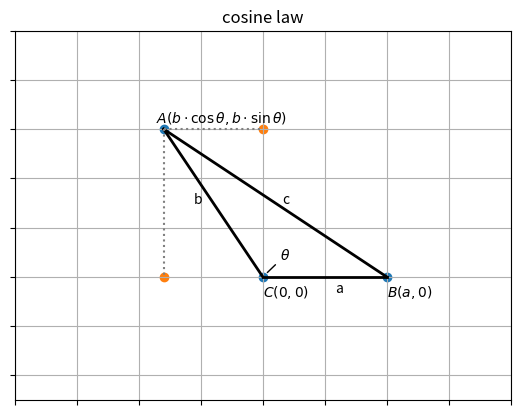

Here is the Python script that generated this plot:
# -*- coding: utf-8 -*-

import numpy as np
import matplotlib.pyplot as plt

x1=-10
x2=10
y1=-5
y2=10
plt.axis([x1,x2,y1,y2])

plt.title("cosine law")
plt.axis('on')
plt.grid(True)

# 隐藏刻度值
ax = plt.gca()

ax.axes.xaxis.set_ticklabels([])
ax.axes.yaxis.set_ticklabels([])


xa = -4; ya = 6;
xb = 5; yb = 0
xc = 0; yc = 0;

# 绘制边
plt.plot([xa, xb], [ya, yb], linewidth=2, color='k')
plt.plot([xa, xc], [ya, yc], linewidth=2, color='k')
plt.plot([xb, xc], [yb, yc], linewidth=2, color='k')

# 绘制边的名称
plt.text((xa+xb)/2+0.3, (ya+yb)/2, "c")
plt.text((xa+xc)/2-0.8, (ya+yc)/2, "b")
plt.text((xb+xc)/2+0.4, (yb+yc)/2-0.6, "a")

# 绘制辅助线
plt.plot([xa, 0], [ya, ya], color='gray', linestyle=':')
plt.plot([xa, xa], [ya, 0], color='gray', linestyle=':')

# 绘制点
plt.scatter([xa, xb, xc], [ya, yb, yc])
plt.scatter([xa, 0], [0, ya])

# 绘制点的名称
plt.text(xa-0.3, ya+0.3, r"$A (b \cdot \cos \theta, b \cdot \sin \theta)$")
plt.text(xb, yb-0.8, r"$B (a, 0)$")
plt.text(xc, yc-0.8, r"$C (0, 0)$")

# 绘制角的名称
plt.annotate(r"$\theta$", xy=(xc+0.1, yc+0.1), xytext=(xc+0.7, yc+0.7), arrowprops=dict(arrowstyle="-"))

plt.show()

